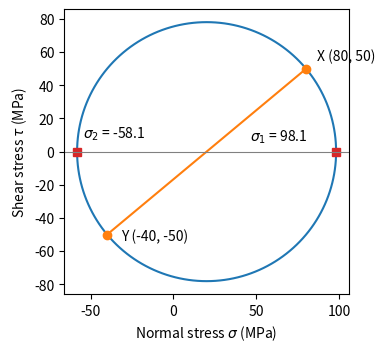

Python code for this plot:
# Problem 10.2  Mohr's circle for a state of plane stress
import numpy as np
import matplotlib.pyplot as plt

sx, sy, txy = 80.0, -40.0, 50.0      # stresses, MPa
c = (sx + sy) / 2                    # center of the circle, MPa
r = np.hypot((sx - sy) / 2, txy)     # radius = max shear, MPa
s1, s2 = c + r, c - r                # principal stresses, MPa
tp = 0.5 * np.degrees(np.arctan2(2 * txy, sx - sy))   # deg
print(f'sigma_1 = {s1:.2f} MPa, sigma_2 = {s2:.2f} MPa')
print(f'tau_max = {r:.2f} MPa, theta_p = {tp:.2f} deg')
ev = np.linalg.eigvalsh(np.array([[sx, txy], [txy, sy]]))
print('Eigenvalues of the stress matrix:', np.round(ev, 2))

phi = np.linspace(0.0, 2 * np.pi, 361)
fig, ax = plt.subplots(figsize=(4.6, 3.7))
ax.plot(c + r * np.cos(phi), r * np.sin(phi))
ax.plot([sx, sy], [txy, -txy], 'o-', color='C1')
ax.plot([s1, s2], [0.0, 0.0], 's', color='C3')
ax.annotate(f'X ({sx:.0f}, {txy:.0f})', (sx, txy),
            xytext=(8, 6), textcoords='offset points')
ax.annotate(f'Y ({sy:.0f}, {-txy:.0f})', (sy, -txy),
            xytext=(10, -4), textcoords='offset points')
ax.annotate(rf'$\sigma_1$ = {s1:.1f}', (s1, 0.0),
            xytext=(-62, 8), textcoords='offset points')
ax.annotate(rf'$\sigma_2$ = {s2:.1f}', (s2, 0.0),
            xytext=(4, 10), textcoords='offset points')
ax.axhline(0.0, color='gray', linewidth=0.8)
ax.set(xlabel=r'Normal stress $\sigma$ (MPa)', aspect='equal',
       ylabel=r'Shear stress $\tau$ (MPa)')
plt.show()
